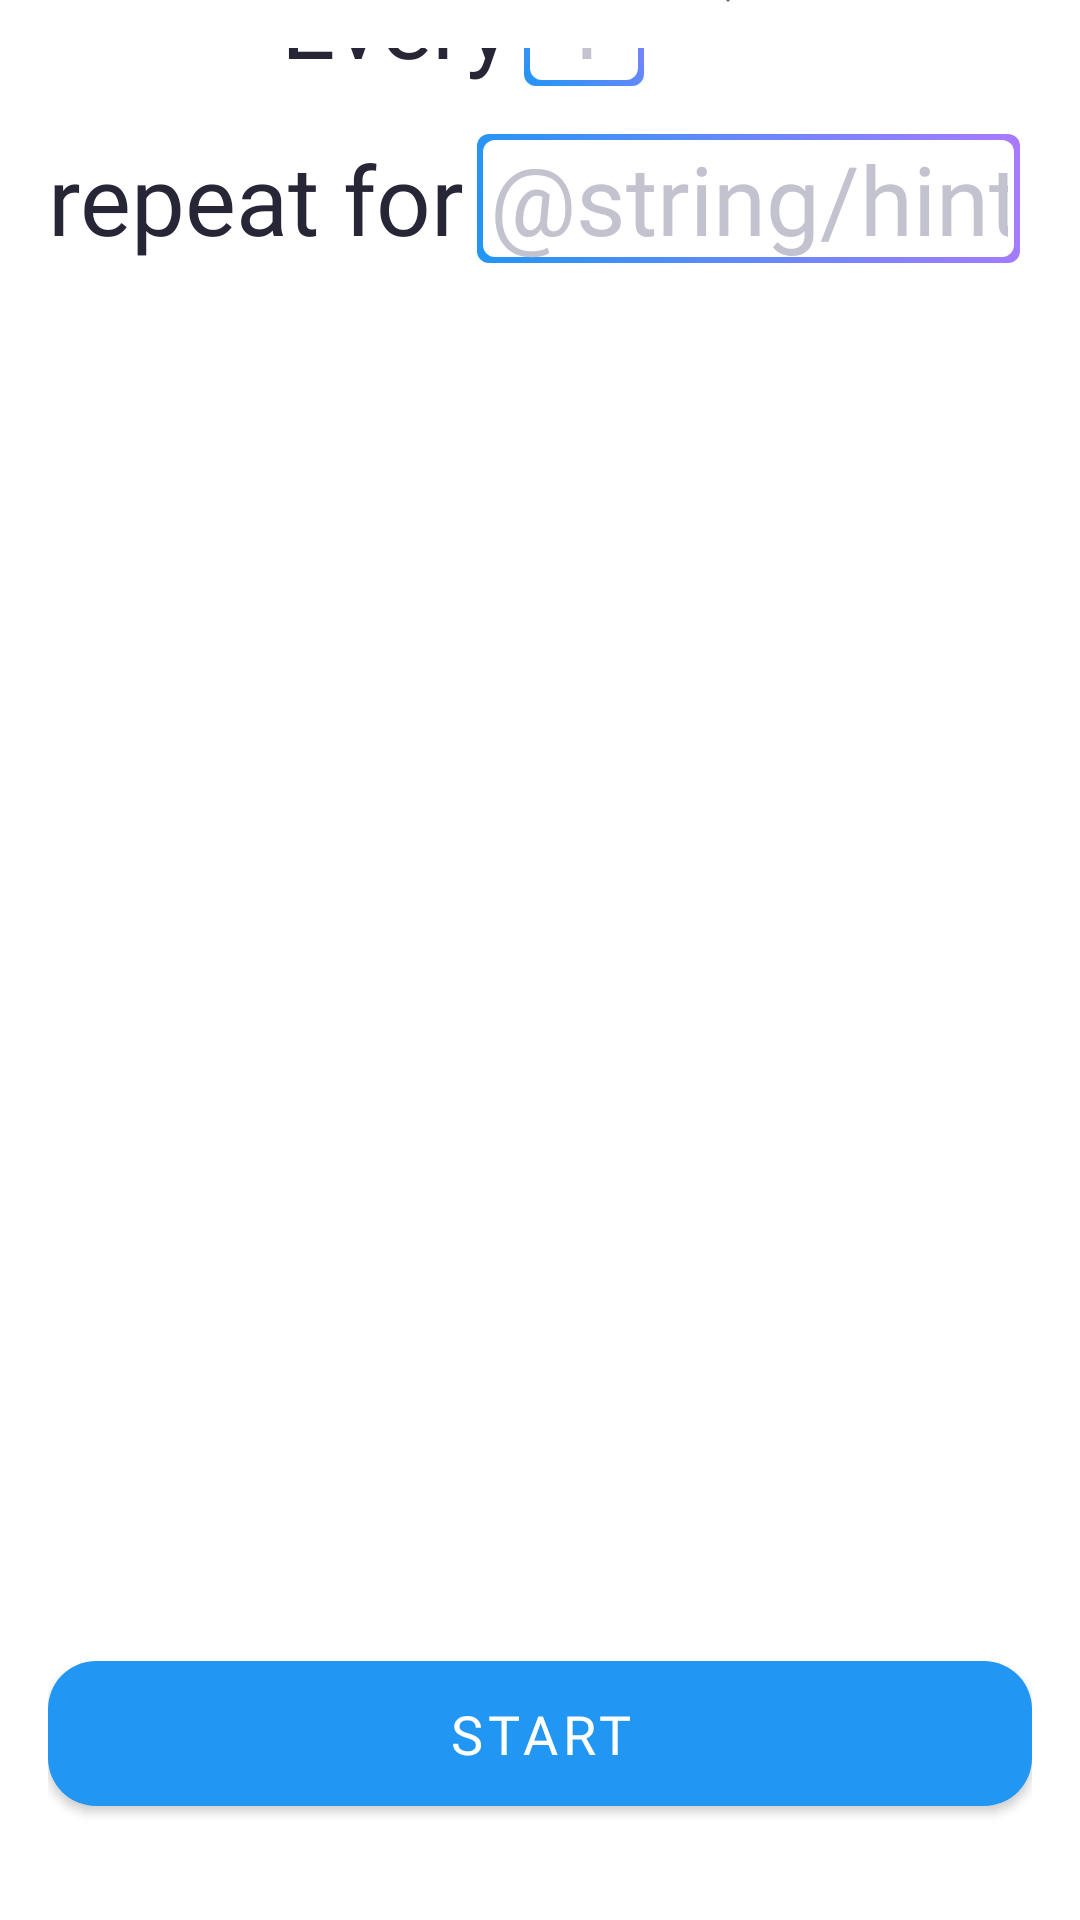

Here is an Android app screen rendered from its layout file. Give the layout XML and the strings, colors and styles it references.
<!-- AndroidManifest.xml: application theme AppTheme -->
<!-- res/layout/fragment_simple_timer_config.xml -->
<?xml version="1.0" encoding="utf-8"?>
<androidx.constraintlayout.widget.ConstraintLayout xmlns:android="http://schemas.android.com/apk/res/android"
    xmlns:app="http://schemas.android.com/apk/res-auto"
    android:layout_width="match_parent"
    android:layout_height="match_parent"
    android:padding="@dimen/size_16">

    <LinearLayout
        android:id="@+id/minute_layout"
        android:layout_width="wrap_content"
        android:layout_height="wrap_content"
        android:layout_marginBottom="@dimen/size_16"
        android:orientation="horizontal"
        app:layout_constraintBottom_toTopOf="@id/set_layout"
        app:layout_constraintEnd_toEndOf="parent"
        app:layout_constraintStart_toStartOf="parent"
        app:layout_constraintTop_toTopOf="parent"
        app:layout_constraintVertical_chainStyle="packed">

        <TextView
            android:id="@+id/every_text"
            style="@style/TextAppearance.AppCompat.Title.Header1"
            android:layout_width="wrap_content"
            android:layout_height="wrap_content"
            android:text="@string/every"
            app:layout_constraintEnd_toStartOf="@id/num_time_text"
            app:layout_constraintHorizontal_chainStyle="packed"
            app:layout_constraintStart_toStartOf="parent"
            app:layout_constraintTop_toTopOf="parent" />

        <com.google.android.material.textfield.TextInputEditText
            android:id="@+id/num_time_text"
            style="@style/TextAppearance.AppCompat.Title.Header1"
            android:layout_width="wrap_content"
            android:layout_height="wrap_content"
            android:layout_marginStart="@dimen/size_4"
            android:layout_marginEnd="@dimen/size_4"
            android:background="@drawable/background_edittext"
            android:gravity="center_horizontal"
            android:hint="@string/hint_one_minute"
            android:inputType="number"
            android:minWidth="@dimen/size_40"
            android:paddingStart="@dimen/size_4"
            android:paddingEnd="@dimen/size_4"
            app:layout_constraintEnd_toStartOf="@id/time_unit_spinner"
            app:layout_constraintStart_toEndOf="@id/every_text"
            app:layout_constraintTop_toTopOf="parent" />

        <Spinner
            android:id="@+id/time_unit_spinner"
            style="@style/TextAppearance.AppCompat.Title.Header1"
            android:layout_width="wrap_content"
            android:layout_height="wrap_content"
            app:layout_constraintEnd_toEndOf="parent"
            app:layout_constraintStart_toEndOf="@id/num_time_text"
            app:layout_constraintTop_toTopOf="parent" />
    </LinearLayout>

    <LinearLayout
        android:id="@+id/set_layout"
        android:layout_width="wrap_content"
        android:layout_height="wrap_content"
        android:layout_marginBottom="@dimen/size_80"
        android:orientation="horizontal"
        app:layout_constraintBottom_toTopOf="@id/start_button"
        app:layout_constraintEnd_toEndOf="parent"
        app:layout_constraintStart_toStartOf="parent"
        app:layout_constraintTop_toBottomOf="@id/minute_layout">

        <TextView
            android:id="@+id/repeat_for_text"
            style="@style/TextAppearance.AppCompat.Title.Header1"
            android:layout_width="wrap_content"
            android:layout_height="wrap_content"
            android:text="@string/repeat_for"
            app:layout_constraintBottom_toTopOf="@id/start_button"
            app:layout_constraintEnd_toStartOf="@id/num_sets_text"
            app:layout_constraintHorizontal_chainStyle="packed"
            app:layout_constraintStart_toStartOf="parent" />

        <com.google.android.material.textfield.TextInputEditText
            android:id="@+id/num_sets_text"
            style="@style/TextAppearance.AppCompat.Title.Header1"
            android:layout_width="wrap_content"
            android:layout_height="wrap_content"
            android:layout_marginStart="@dimen/size_4"
            android:layout_marginEnd="@dimen/size_4"
            android:background="@drawable/background_edittext"
            android:gravity="center_horizontal"
            android:hint="@string/hint_twenty_sets"
            android:inputType="number"
            android:minWidth="@dimen/size_40"
            android:paddingStart="@dimen/size_4"
            android:paddingEnd="@dimen/size_4"
            app:layout_constraintEnd_toStartOf="@id/sets_text"
            app:layout_constraintStart_toEndOf="@id/repeat_for_text" />

        <TextView
            android:id="@+id/sets_text"
            style="@style/TextAppearance.AppCompat.Title.Header1"
            android:layout_width="wrap_content"
            android:layout_height="wrap_content"
            android:text="@string/sets"
            app:layout_constraintEnd_toEndOf="parent"
            app:layout_constraintStart_toEndOf="@id/num_sets_text" />
    </LinearLayout>

    <com.google.android.material.button.MaterialButton
        android:id="@+id/start_button"
        style="@style/Widget.MaterialComponents.Button.Rounded"
        android:layout_width="match_parent"
        android:layout_height="wrap_content"
        android:layout_marginBottom="@dimen/size_16"
        android:text="@string/start"
        app:cornerRadius="@dimen/size_16"
        app:layout_constraintBottom_toBottomOf="parent"
        app:layout_constraintEnd_toEndOf="parent"
        app:layout_constraintStart_toStartOf="parent" />

</androidx.constraintlayout.widget.ConstraintLayout>
<!-- resources referenced by this layout -->
<resources>
  <dimen name="size_16">16dp</dimen>
  <dimen name="size_4">4dp</dimen>
  <dimen name="size_40">40dp</dimen>
  <dimen name="size_80">80dp</dimen>
  <!-- drawable background_edittext (drawable) -->
  <layer-list xmlns:android="http://schemas.android.com/apk/res/android">
      <item>
          <shape android:shape="rectangle">
              <gradient
                  android:angle="45"
                  android:endColor="@color/colorAccent"
                  android:startColor="@color/colorPrimary" />
              <corners android:radius="@dimen/size_4" />
          </shape>
      </item>
      <item
          android:bottom="@dimen/size_2"
          android:left="@dimen/size_2"
          android:right="@dimen/size_2"
          android:top="@dimen/size_2">
          <shape android:shape="rectangle">
              <solid android:color="@color/white" />
              <corners android:radius="@dimen/size_4" />
          </shape>
      </item>
  </layer-list>
  <string name="every">Every</string>
  <string name="hint_one_minute">1</string>
  <string name="repeat_for">repeat for</string>
  <string name="start">Start</string>
  <style name="TextAppearance.AppCompat.Title.Header1">
          <item name="android:layout_width">fill_parent</item>
          <item name="android:layout_height">wrap_content</item>
          <item name="android:fontFamily">@font/montserrat_semibold</item>
          <item name="android:textSize">@dimen/font_size_32</item>
          <item name="android:textColor">@color/colorText</item>
      </style>
  <style name="Widget.MaterialComponents.Button.Rounded">
          <item name="android:padding">@dimen/size_12</item>
          <item name="cornerRadius">@dimen/size_16</item>
          <item name="android:textSize">@dimen/font_size_18</item>
          <item name="android:fontFamily">@font/montserrat_medium</item>
      </style>
  <style name="AppTheme" parent="Theme.MaterialComponents.Light.NoActionBar">
          
          <item name="colorPrimary">@color/colorPrimary</item>
          <item name="colorPrimaryDark">@color/colorPrimaryDark</item>
          <item name="colorAccent">@color/colorAccent</item>
          <item name="android:textViewStyle">@style/TextAppearance.AppCompat.Medium</item>
          <item name="android:fontFamily">@font/opensans_regular</item>
          <item name="android:textColorHint">@color/colorHintText</item>
      </style>
  <color name="colorAccent">#AA7AFF</color>
  <color name="colorPrimary">#2196F3</color>
  <dimen name="size_2">2dp</dimen>
  <color name="white">#FFFFFF</color>
  <dimen name="font_size_32">32sp</dimen>
  <color name="colorText">#272636</color>
  <dimen name="size_12">12dp</dimen>
  <dimen name="font_size_18">18sp</dimen>
  <color name="colorPrimaryDark">#3700B3</color>
  <color name="colorHintText">#C3C2CF</color>
</resources>
